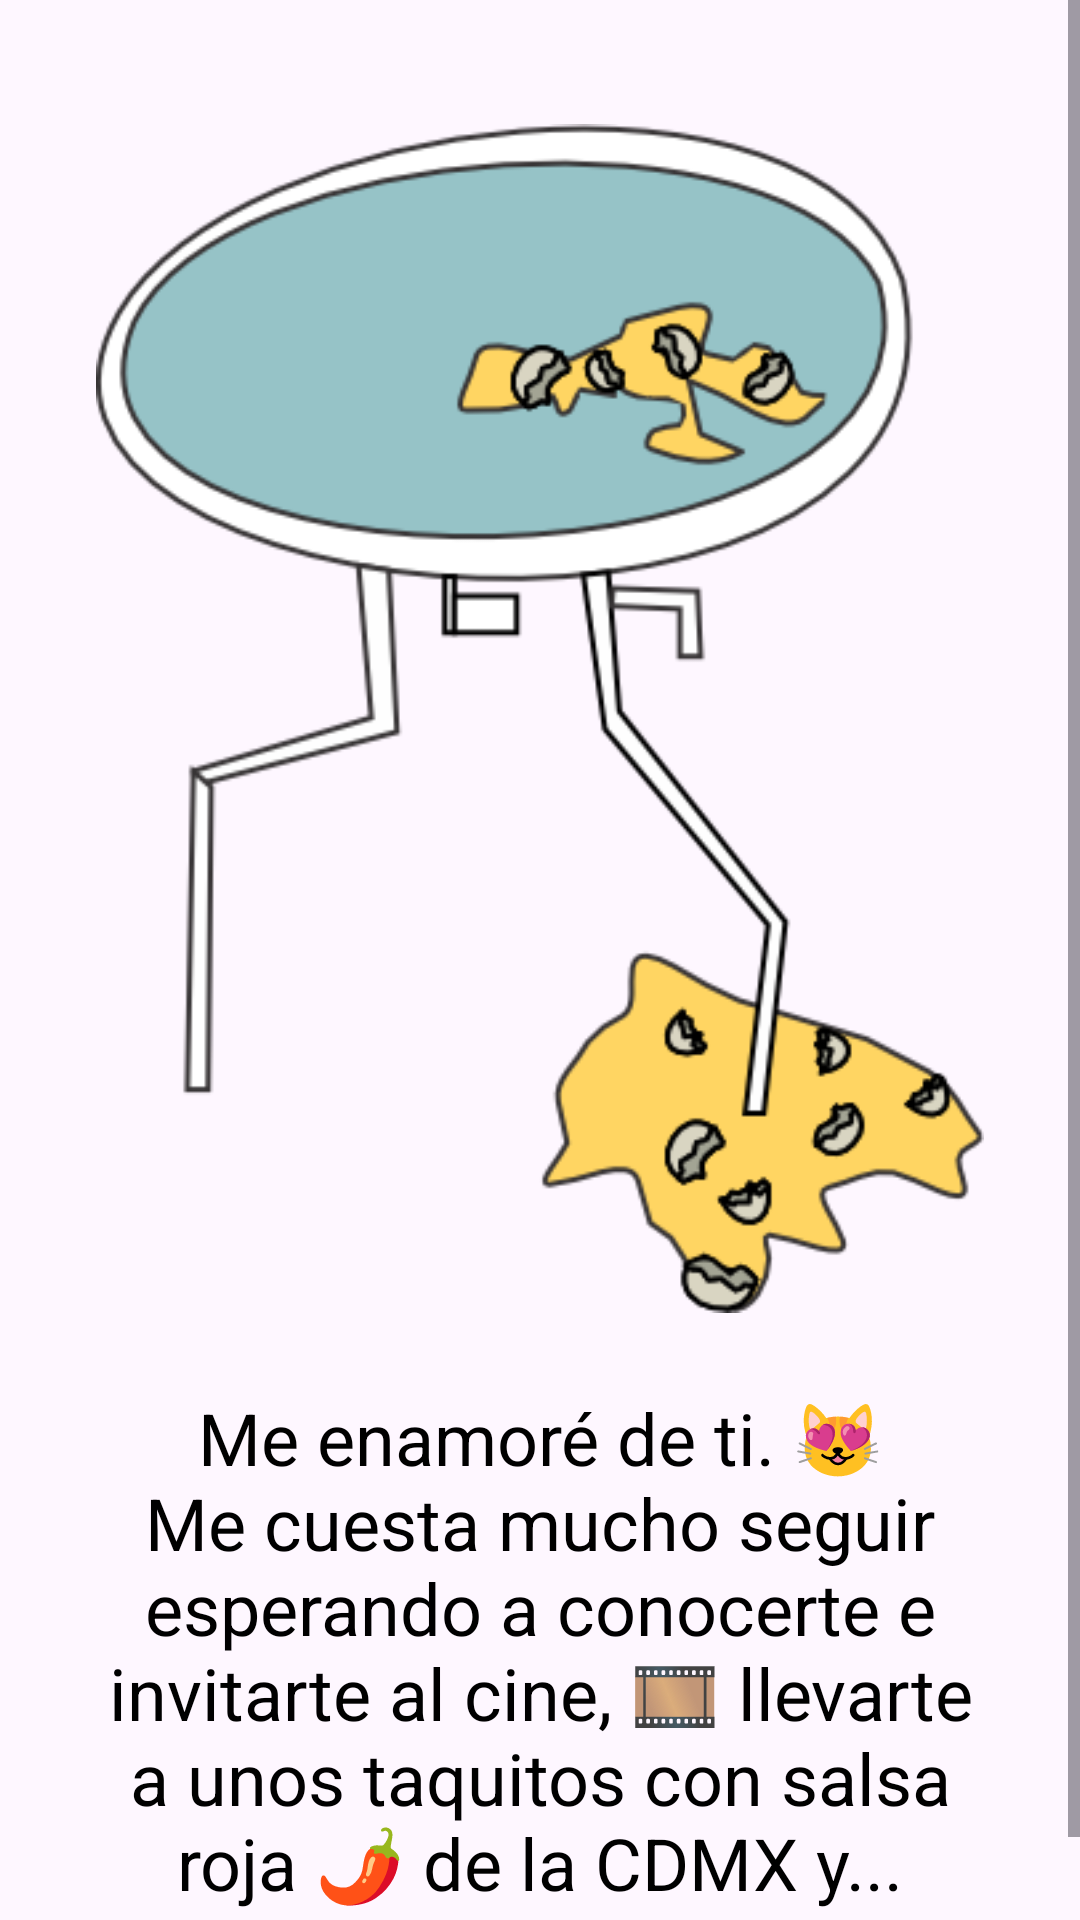

Write the Android layout XML for this screen, with the resource values it uses.
<!-- AndroidManifest.xml: application theme Theme.ParaNanafue -->
<!-- res/layout/view_girasol.xml -->
<?xml version="1.0" encoding="utf-8"?>
<ScrollView xmlns:android="http://schemas.android.com/apk/res/android"
    android:layout_width="match_parent"
    android:layout_height="wrap_content">

    <LinearLayout
        android:layout_width="match_parent"
        android:layout_height="wrap_content"
        android:orientation="vertical">

        <ImageView
            android:layout_width="wrap_content"
            android:layout_height="wrap_content"
            android:layout_marginHorizontal="32dp"
            android:layout_marginTop="16dp"
            android:src="@drawable/mesa_huevo" />

        <TextView
            android:id="@+id/tv_girasol"
            android:layout_width="match_parent"
            android:layout_height="wrap_content"
            android:layout_marginHorizontal="32dp"
            android:layout_marginBottom="32dp"
            android:text="Me enamoré de ti. 😻 Me cuesta mucho seguir esperando a conocerte e invitarte al cine, 🎞️ llevarte a unos taquitos con salsa roja 🌶️ de la CDMX y..."
            android:textAlignment="center"
            android:textColor="?colorSecondary"
            android:textSize="24sp" />
    </LinearLayout>
</ScrollView>
<!-- resources referenced by this layout -->
<resources>
  <!-- drawable mesa_huevo: png bitmap (drawable, 49079 bytes) -->
  <style name="Theme.ParaNanafue" parent="Base.Theme.ParaNanafue" />
  <style name="Base.Theme.ParaNanafue" parent="Theme.Material3.DayNight.NoActionBar">
          
          <item name="colorPrimary">@color/red</item>
          <item name="colorSecondary">@color/black</item>
      </style>
  <color name="red">#3C0606</color>
  <color name="black">#FF000000</color>
</resources>
